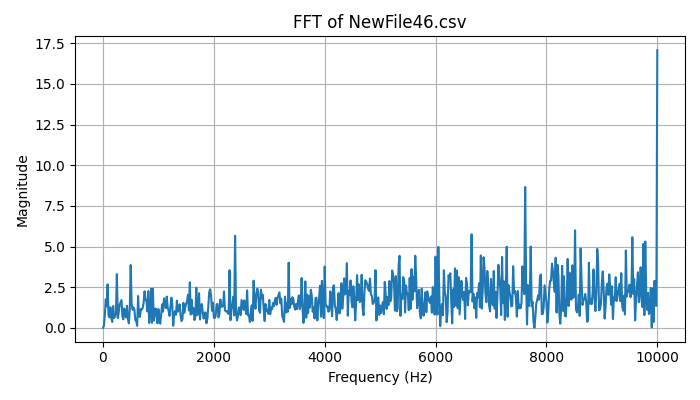

The file beside this chart, header and first rows:
Frequency (Hz), Magnitude
0.0, 3.552713678800501e-15
16.67, 0.1317
33.33, 0.7653
50, 1.755
66.67, 1.327
83.33, 2.674
100, 0.7483
116.7, 0.645
133.3, 1.268
150, 0.627
166.7, 0.3615
183.3, 1.339
200, 0.6098
216.7, 0.716
233.3, 0.8599
250, 3.304
266.7, 0.5978
283.3, 0.9476
300, 1.429
316.7, 1.577
333.3, 1.709
350, 0.7065
366.7, 0.5204
383.3, 1.186
400, 0.7596
416.7, 0.6413
433.3, 1.356
450, 0.5411
466.7, 0.2778
483.3, 1.189
500, 3.865
516.7, 1.501
533.3, 1.11
550, 1.257
566.7, 1.134
583.3, 0.4598
600, 0.4896
616.7, 0.1231
633.3, 1.958
650, 0.6905
666.7, 0.6759
683.3, 1.158
700, 1.125
716.7, 1.232
733.3, 1.563
750, 2.249
766.7, 1.764
783.3, 1.648
800, 1.01
816.7, 2.259
833.3, 0.2944
850, 0.9732
866.7, 2.397
883.3, 0.3025
900, 2.407
916.7, 0.445
933.3, 0.7648
950, 1.193
966.7, 0.9263
983.3, 0.2772
... 541 more rows
